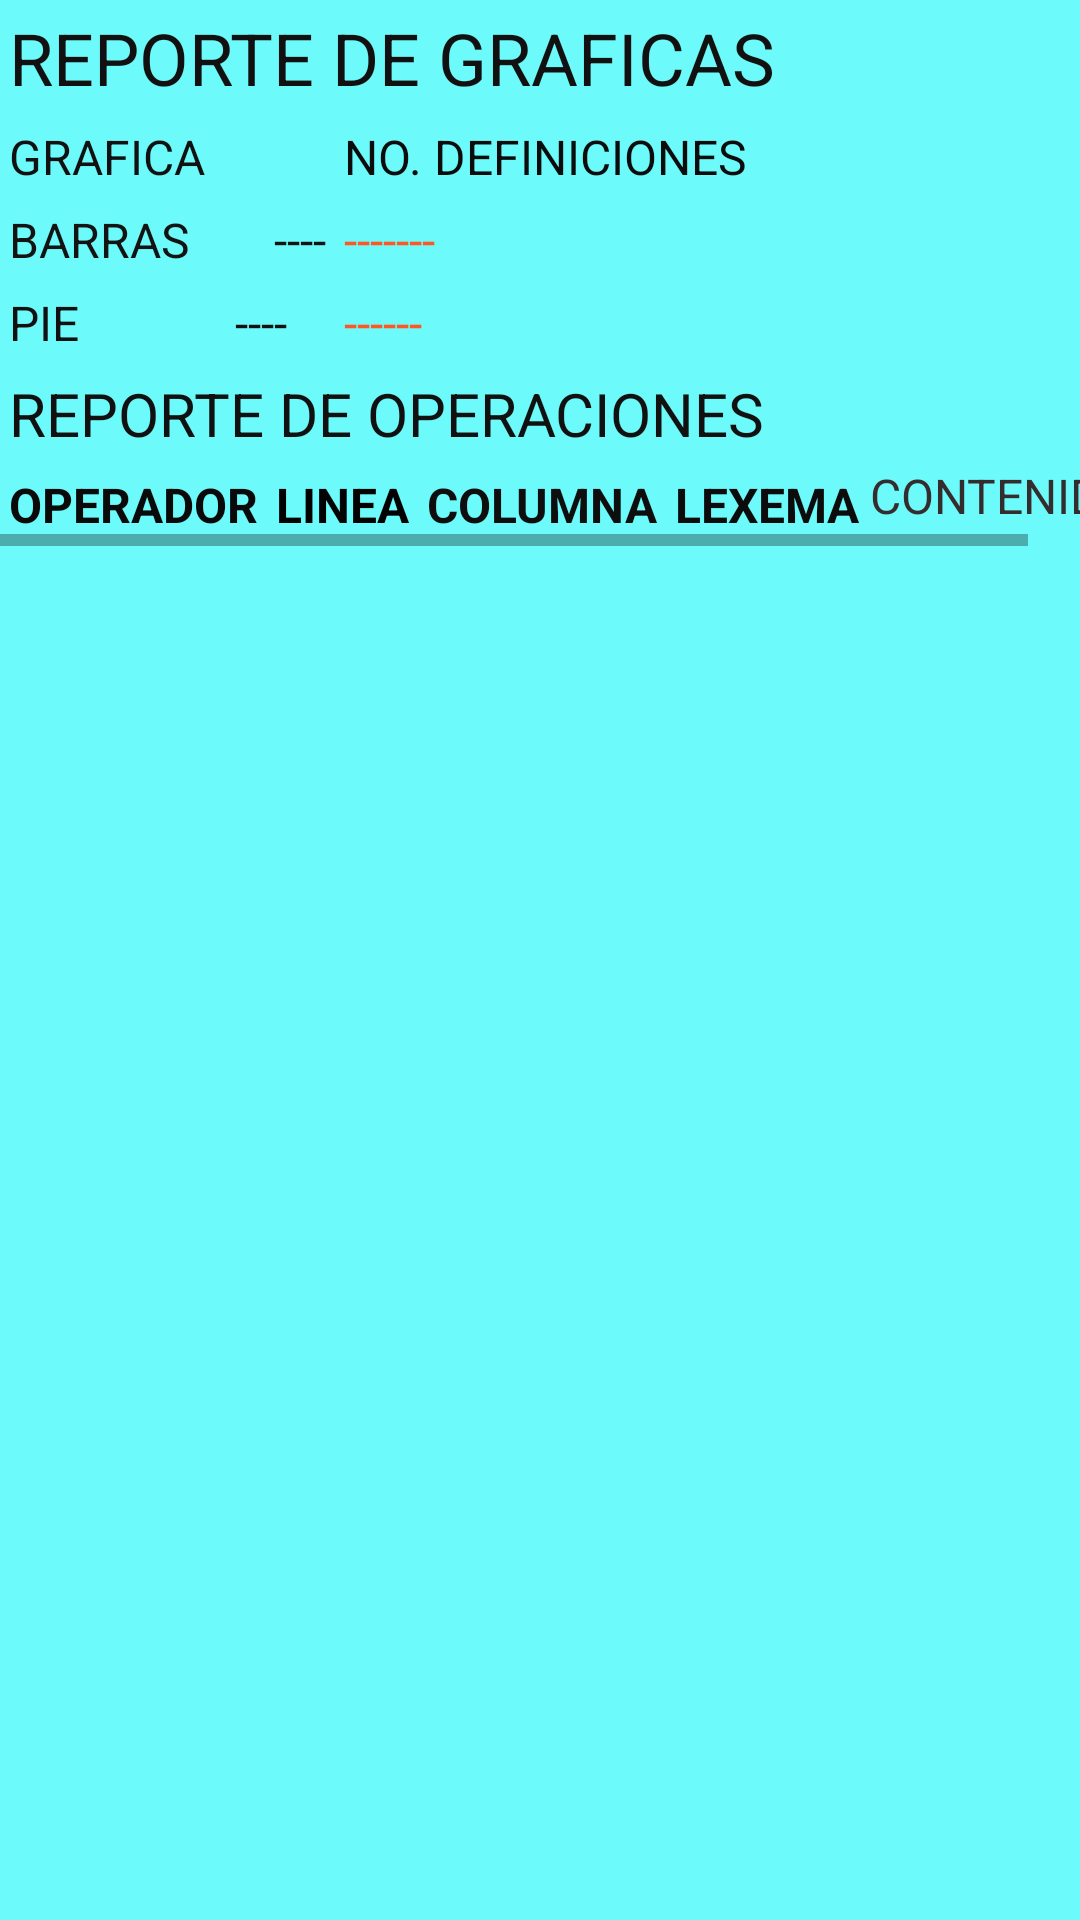

Here is an Android app screen rendered from its layout file. Give the layout XML and the strings, colors and styles it references.
<!-- AndroidManifest.xml: application theme Theme.GraficosLexCup -->
<!-- res/layout/activity_pantalla_report_graficas.xml -->
<?xml version="1.0" encoding="utf-8"?>
<LinearLayout  xmlns:android="http://schemas.android.com/apk/res/android"
    xmlns:app="http://schemas.android.com/apk/res-auto"
    xmlns:tools="http://schemas.android.com/tools"
    android:layout_width="match_parent"
    android:layout_height="match_parent"
    tools:context=".PantallaReportGraficas">


    <ScrollView
        android:layout_width="match_parent"
        android:layout_height="match_parent"
        android:background="#6DFAFA">

        <LinearLayout
            android:layout_width="match_parent"
            android:layout_height="wrap_content"
            android:orientation="vertical"
            android:stretchColumns="2">

            <TextView
                android:id="@+id/Title"
                android:layout_width="wrap_content"
                android:layout_height="wrap_content"
                android:padding="3dip"
                android:text="REPORTE DE GRAFICAS"
                android:textColor="#121111"
                android:textSize="24sp" />

            <TableLayout
                android:layout_width="match_parent"
                android:layout_height="match_parent">

                <TableRow
                    android:layout_width="match_parent"
                    android:layout_height="match_parent">

                    <TextView
                        android:id="@+id/Grficas"
                        android:layout_width="wrap_content"
                        android:layout_height="wrap_content"
                        android:padding="3dip"
                        android:text="GRAFICA"
                        android:textColor="#121111"
                        android:textSize="16sp" />

                    <TextView
                        android:id="@+id/noDef"
                        android:layout_width="wrap_content"
                        android:layout_height="wrap_content"
                        android:padding="3dip"
                        android:text="NO. DEFINICIONES"
                        android:textColor="#0C0C0C"
                        android:textSize="16sp" />
                </TableRow>

                <TableRow
                    android:layout_width="match_parent"
                    android:layout_height="match_parent">

                    <TextView
                        android:id="@+id/barras"
                        android:layout_width="wrap_content"
                        android:layout_height="wrap_content"
                        android:padding="3dip"
                        android:text="BARRAS       ----"
                        android:textColor="#131313"
                        android:textSize="16sp" />

                    <TextView
                        android:id="@+id/contBarras"
                        android:layout_width="wrap_content"
                        android:layout_height="wrap_content"
                        android:padding="3dip"
                        android:text="-------"
                        android:textColor="#FF5722"
                        android:textSize="16sp" />

                </TableRow>

                <TableRow
                    android:layout_width="match_parent"
                    android:layout_height="match_parent">

                    <TextView
                        android:id="@+id/Pie"
                        android:layout_width="wrap_content"
                        android:layout_height="wrap_content"
                        android:padding="3dip"
                        android:text="PIE             ----"
                        android:textColor="#121111"
                        android:textSize="16sp" />

                    <TextView
                        android:id="@+id/contPie"
                        android:layout_width="wrap_content"
                        android:layout_height="wrap_content"
                        android:padding="3dip"
                        android:text="------"
                        android:textColor="#FF5722"
                        android:textSize="16sp" />
                </TableRow>

            </TableLayout>

            <TextView
                android:id="@+id/Title1"
                android:layout_width="wrap_content"
                android:layout_height="wrap_content"
                android:padding="3dip"
                android:text="REPORTE DE OPERACIONES"
                android:textColor="#121111"
                android:textSize="20sp" />

            <HorizontalScrollView
                android:layout_width="match_parent"
                android:layout_height="wrap_content">


                <TableLayout
                    android:id="@+id/tablaOperadores"
                    android:layout_width="wrap_content"
                    android:layout_height="match_parent">

                    <TableRow
                        android:layout_width="wrap_content"
                        android:layout_height="match_parent"
                        android:layout_weight="1">


                        <TextView
                            android:id="@+id/textView4"
                            android:layout_width="wrap_content"
                            android:layout_height="wrap_content"
                            android:layout_column="0"
                            android:layout_margin="3dp"
                            android:text="OPERADOR"
                            android:textColor="#0B0A0A"
                            android:textSize="16sp"
                            android:textStyle="bold" />

                        <TextView
                            android:id="@+id/textView3"
                            android:layout_width="wrap_content"
                            android:layout_height="wrap_content"
                            android:layout_column="0"
                            android:layout_margin="3dp"
                            android:text="LINEA"
                            android:textColor="#020202"
                            android:textSize="16sp"
                            android:textStyle="bold" />

                        <TextView
                            android:id="@+id/textView2"
                            android:layout_width="wrap_content"
                            android:layout_height="wrap_content"
                            android:layout_column="0"
                            android:layout_margin="3dp"
                            android:text="COLUMNA"
                            android:textColor="#0E0E0E"

                            android:textSize="16sp"
                            android:textStyle="bold" />

                        <TextView
                            android:id="@+id/textView"
                            android:layout_width="wrap_content"
                            android:layout_height="wrap_content"
                            android:layout_column="0"
                            android:layout_margin="3dp"
                            android:text="LEXEMA"
                            android:textColor="#0C0C0C"
                            android:textSize="16sp"
                            android:textStyle="bold" />

                        <TextView
                            android:id="@+id/contenido"
                            android:layout_width="wrap_content"
                            android:layout_height="wrap_content"
                            android:text="CONTENIDO"
                            android:textAlignment="center"
                            android:textColor="#352D2D"
                            android:textSize="16sp" />

                    </TableRow>

                </TableLayout>
            </HorizontalScrollView>


        </LinearLayout>
    </ScrollView>

</LinearLayout>
<!-- resources referenced by this layout -->
<resources>
  <style name="Theme.GraficosLexCup" parent="Theme.MaterialComponents.DayNight.DarkActionBar">
          
          <item name="colorPrimary">@color/purple_500</item>
          <item name="colorPrimaryVariant">@color/purple_700</item>
          <item name="colorOnPrimary">@color/white</item>
          
          <item name="colorSecondary">@color/teal_200</item>
          <item name="colorSecondaryVariant">@color/teal_700</item>
          <item name="colorOnSecondary">@color/black</item>
          
          <item name="android:statusBarColor" tools:targetApi="l">?attr/colorPrimaryVariant</item>
          
      </style>
  <!-- not gathered from this repository: default colours our renderer supplied (Android Studio template values) -->
  <color name="purple_500">#FF6200EE</color>
  <color name="purple_700">#FF3700B3</color>
  <color name="teal_200">#FF03DAC5</color>
  <color name="teal_700">#FF018786</color>
  <color name="black">#FF000000</color>
  <color name="white">#FFFFFFFF</color>
</resources>
